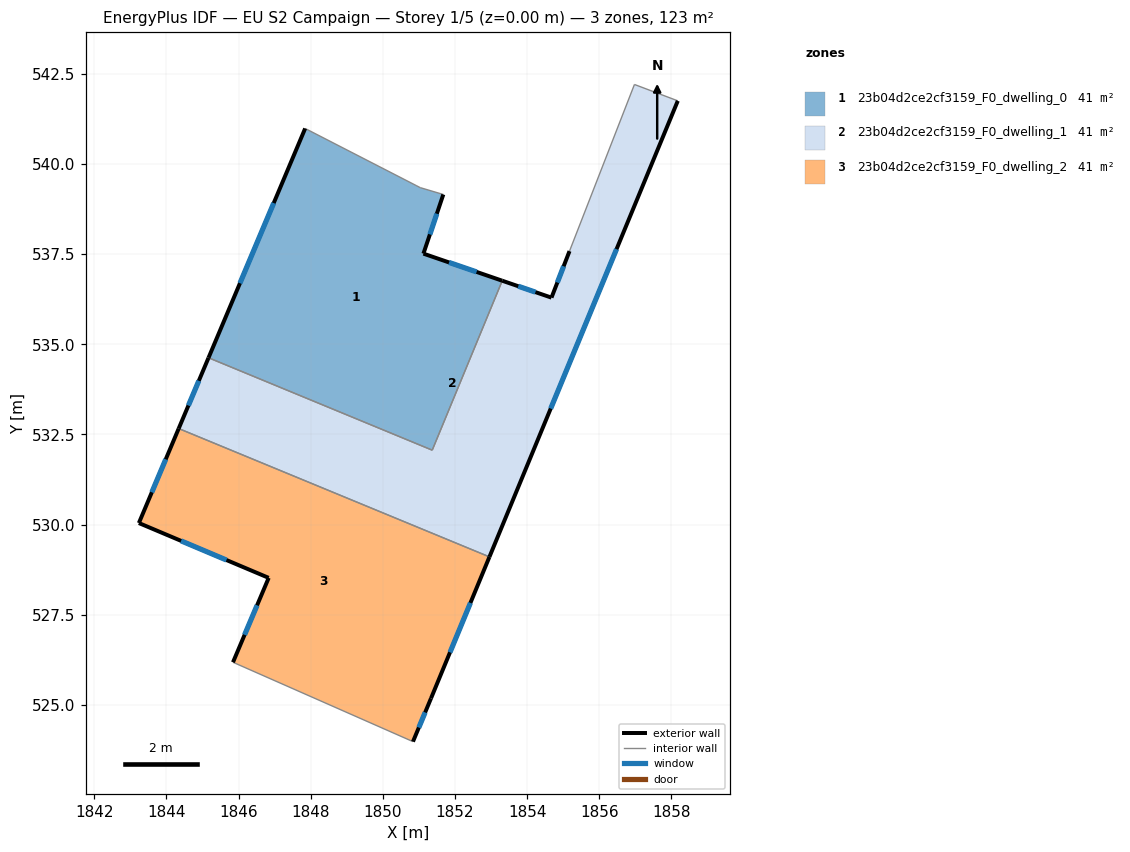
=== STOREY PLAN SPEC (per zone: floor XY polygon, exterior-wall plan segments, windows/doors) ===
zone 1: 23b04d2ce2cf3159_F0_dwelling_0  (40.9 m²)
  floor: (1851.68, 539.15) (1851.13, 537.51) (1853.31, 536.76) (1851.37, 532.06) (1845.17, 534.63) (1847.85, 540.98) (1850.92, 539.40) (1851.04, 539.34)
  exterior wall: (1847.85, 540.98) – (1845.17, 534.63)  [6.9 m]
    window: (1846.98, 538.92) – (1846.04, 536.69)  [2.5 m²]
  exterior wall: (1851.13, 537.51) – (1851.68, 539.15)  [1.7 m]
    window: (1851.31, 538.05) – (1851.50, 538.62)  [0.6 m²]
  exterior wall: (1853.31, 536.76) – (1851.13, 537.51)  [2.3 m]
    window: (1852.60, 537.01) – (1851.84, 537.27)  [0.8 m²]
  interior walls: 5
zone 2: 23b04d2ce2cf3159_F0_dwelling_1  (40.9 m²)
  floor: (1858.18, 541.75) (1852.96, 529.11) (1844.34, 532.66) (1845.17, 534.63) (1851.37, 532.06) (1853.31, 536.76) (1854.68, 536.29) (1855.18, 537.58) (1856.98, 542.20)
  exterior wall: (1854.68, 536.29) – (1853.31, 536.76)  [1.4 m]
    window: (1854.23, 536.45) – (1853.75, 536.61)  [0.5 m²]
  exterior wall: (1855.18, 537.58) – (1854.68, 536.29)  [1.4 m]
    window: (1855.01, 537.16) – (1854.84, 536.71)  [0.5 m²]
  exterior wall: (1852.96, 529.11) – (1858.18, 541.75)  [13.7 m]
    window: (1854.65, 533.22) – (1856.48, 537.64)  [5.0 m²]
  exterior wall: (1845.17, 534.63) – (1844.34, 532.66)  [2.1 m]
    window: (1844.90, 533.99) – (1844.61, 533.30)  [0.8 m²]
  interior walls: 5
zone 3: 23b04d2ce2cf3159_F0_dwelling_2  (40.9 m²)
  floor: (1852.96, 529.11) (1851.34, 525.18) (1850.84, 523.98) (1845.85, 526.18) (1846.84, 528.52) (1843.24, 530.04) (1844.34, 532.66)
  exterior wall: (1844.34, 532.66) – (1843.24, 530.04)  [2.8 m]
    window: (1843.98, 531.81) – (1843.60, 530.90)  [1.0 m²]
  exterior wall: (1851.34, 525.18) – (1852.96, 529.11)  [4.2 m]
    window: (1851.86, 526.46) – (1852.43, 527.83)  [1.6 m²]
  exterior wall: (1850.84, 523.98) – (1851.34, 525.18)  [1.3 m]
    window: (1851.00, 524.37) – (1851.17, 524.79)  [0.5 m²]
  exterior wall: (1846.84, 528.52) – (1845.85, 526.18)  [2.5 m]
    window: (1846.51, 527.76) – (1846.17, 526.94)  [0.9 m²]
  exterior wall: (1843.24, 530.04) – (1846.84, 528.52)  [3.9 m]
    window: (1844.41, 529.55) – (1845.67, 529.02)  [1.4 m²]
  interior walls: 2

=== DERIVED (storey summary) ===
Building: EU S2 Campaign
Storey: 1 of 5  (floor level z = 0.00 m)
Storey gross floor area: 122.8 m²
Zones on this storey: 3
  - 23b04d2ce2cf3159_F0_dwelling_0: floor 40.9 m²; exterior wall 10.9 m (32.8 m²); 3 window(s) 4.0 m²; WWR 12.2%
  - 23b04d2ce2cf3159_F0_dwelling_1: floor 40.9 m²; exterior wall 18.6 m (55.9 m²); 4 window(s) 6.8 m²; WWR 12.2%
  - 23b04d2ce2cf3159_F0_dwelling_2: floor 40.9 m²; exterior wall 14.8 m (44.5 m²); 5 window(s) 5.4 m²; WWR 12.2%
Zone adjacency (shared interzone walls):
  - 23b04d2ce2cf3159_F0_dwelling_0 ↔ 23b04d2ce2cf3159_F0_dwelling_1
  - 23b04d2ce2cf3159_F0_dwelling_1 ↔ 23b04d2ce2cf3159_F0_dwelling_2